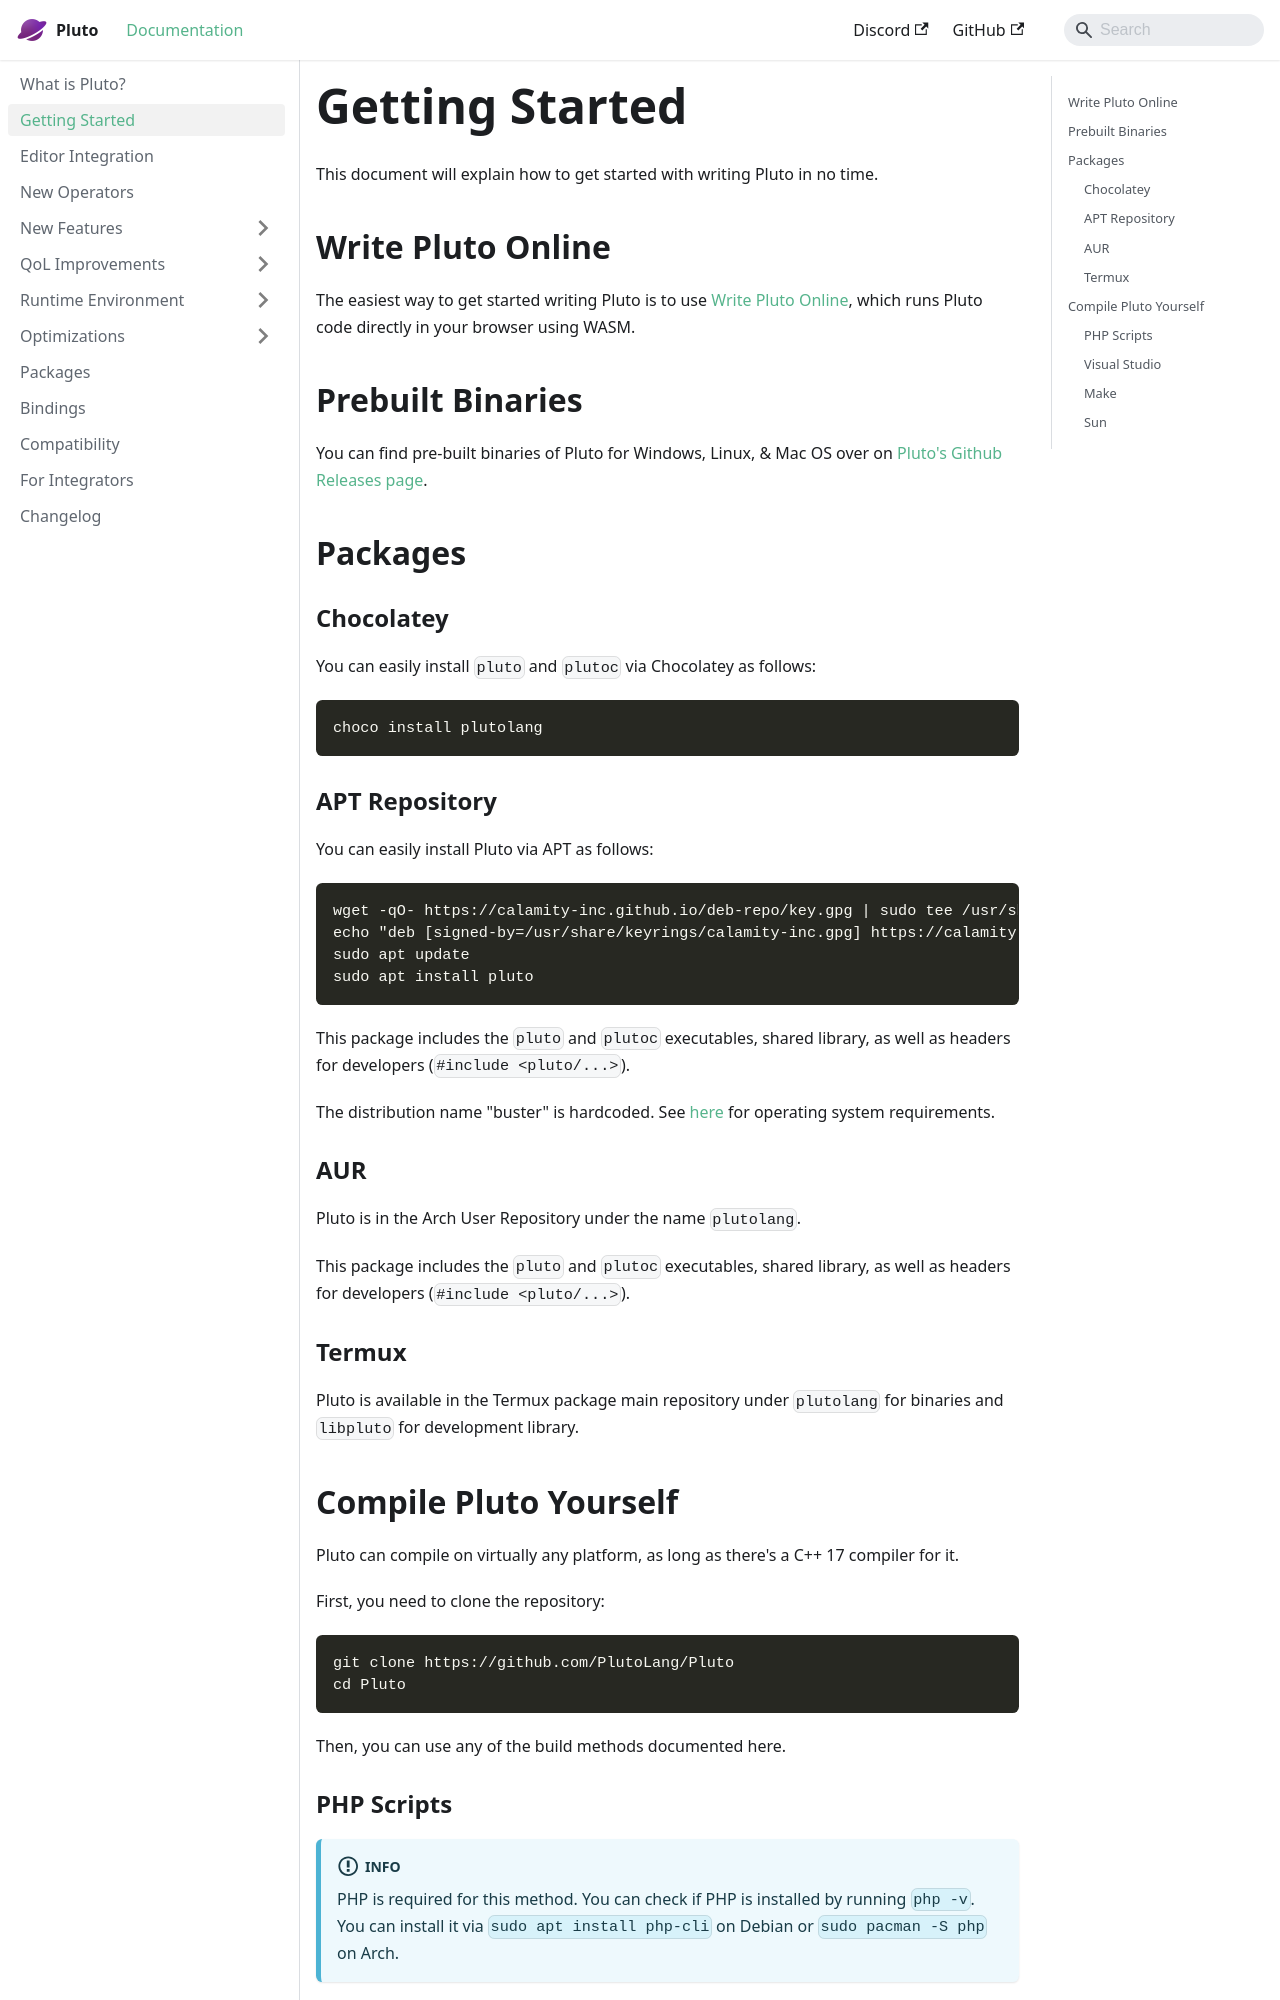

repository: PlutoLang/plutolang.github.io · page: docs/Getting Started.html · generator: docusaurus

---
sidebar_position: 1
---

# Getting Started

This document will explain how to get started with writing Pluto in no time.

## Write Pluto Online

The easiest way to get started writing Pluto is to use [Write Pluto Online](https://pluto-lang.org/web/), which runs Pluto code directly in your browser using WASM.

## Prebuilt Binaries

You can find pre-built binaries of Pluto for Windows, Linux, & Mac OS over on [Pluto's Github Releases page](https://github.com/PlutoLang/Pluto/releases).

## Packages

### Chocolatey

You can easily install `pluto` and `plutoc` via Chocolatey as follows:

```
choco install plutolang
```

### APT Repository

You can easily install Pluto via APT as follows:

```
wget -qO- https://calamity-inc.github.io/deb-repo/key.gpg | sudo tee /usr/share/keyrings/calamity-inc.gpg > /dev/null
echo "deb [signed-by=/usr/share/keyrings/calamity-inc.gpg] https://calamity-inc.github.io/deb-repo/ buster main" | sudo tee /etc/apt/sources.list.d/calamity-inc.list > /dev/null
sudo apt update
sudo apt install pluto
```

This package includes the `pluto` and `plutoc` executables, shared library, as well as headers for developers (`#include <pluto/...>`).

The distribution name "buster" is hardcoded. See [here](https://github.com/calamity-inc/deb-repo/issues/1) for operating system requirements.

### AUR

Pluto is in the Arch User Repository under the name `plutolang`.

This package includes the `pluto` and `plutoc` executables, shared library, as well as headers for developers (`#include <pluto/...>`).

### Termux
Pluto is available in the Termux package main repository under `plutolang` for binaries and `libpluto` for development library.

## Compile Pluto Yourself

Pluto can compile on virtually any platform, as long as there's a C++ 17 compiler for it.

First, you need to clone the repository:
```
git clone https://github.com/PlutoLang/Pluto
cd Pluto
```

Then, you can use any of the build methods documented here.
